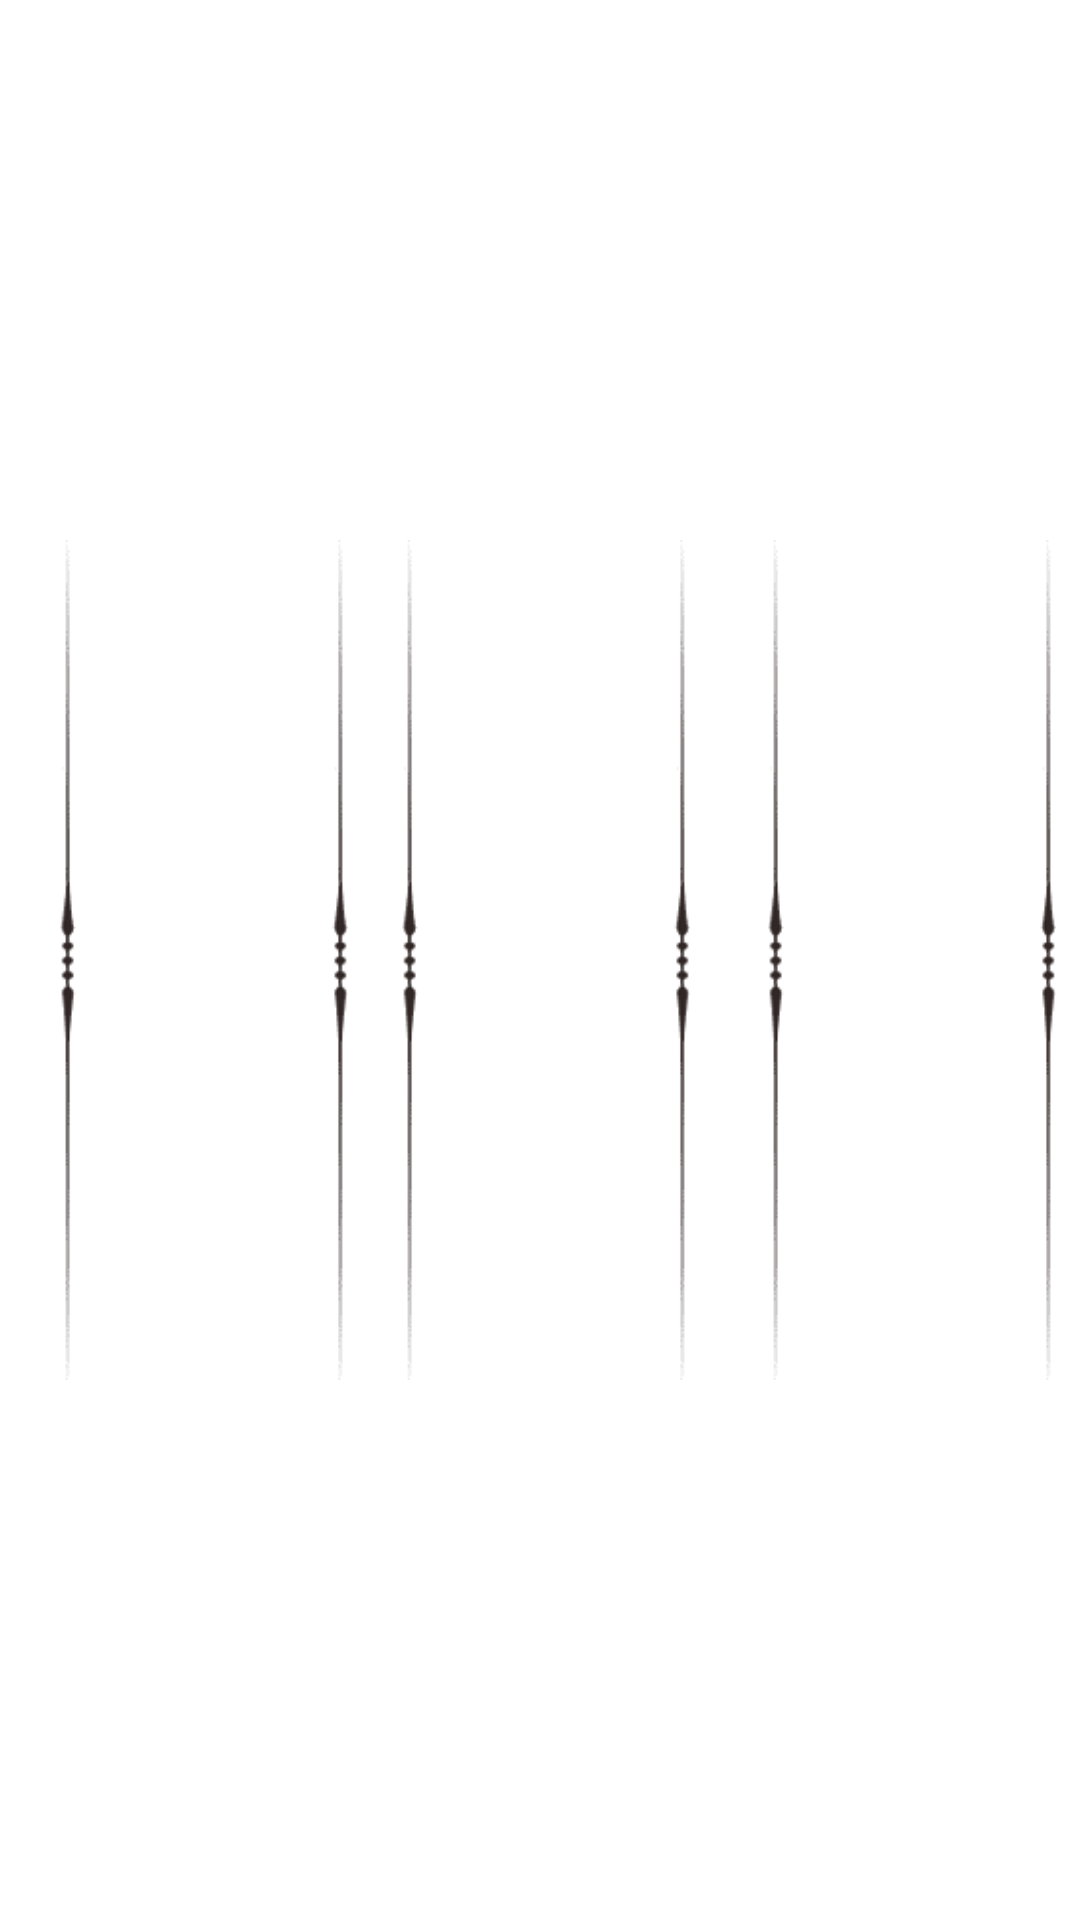

Reconstruct the res/layout file that produces this screen, plus the resources it refers to.
<!-- AndroidManifest.xml: application theme Theme.M7FunSlots -->
<!-- res/layout/spinners.xml -->
<?xml version="1.0" encoding="utf-8"?>
<androidx.constraintlayout.widget.ConstraintLayout xmlns:android="http://schemas.android.com/apk/res/android"
    android:layout_width="match_parent"
    android:layout_height="match_parent"
    xmlns:app="http://schemas.android.com/apk/res-auto">

    <LinearLayout
        android:layout_width="wrap_content"
        android:layout_height="wrap_content"
        android:orientation="horizontal"
        android:gravity="center"
        app:layout_constraintBottom_toBottomOf="parent"
        app:layout_constraintEnd_toEndOf="parent"
        app:layout_constraintStart_toStartOf="parent"
        app:layout_constraintTop_toTopOf="parent">

        <FrameLayout
            android:id="@+id/frameLayout1"
            android:layout_width="96dp"
            android:layout_height="280dp"
            android:layout_marginStart="20dp"
            app:layout_constraintBottom_toBottomOf="parent"
            app:layout_constraintStart_toStartOf="parent"
            app:layout_constraintTop_toTopOf="parent">

            <androidx.recyclerview.widget.RecyclerView
                android:id="@+id/spinner1"
                android:layout_width="match_parent"
                android:layout_height="match_parent"
                android:background="@drawable/spinner"
                android:scrollbars="none" />

            
            <View
                android:layout_width="match_parent"
                android:layout_height="match_parent"
                android:background="@android:color/transparent"
                android:clickable="true" />

        </FrameLayout>

        

        <FrameLayout
            android:id="@+id/frameLayout2"
            android:layout_width="96dp"
            android:layout_height="280dp"
            android:layout_marginEnd="8dp"
            android:layout_marginStart="18dp"
            app:layout_constraintBottom_toBottomOf="parent"
            app:layout_constraintStart_toEndOf="@+id/frameLayout1"
            app:layout_constraintTop_toTopOf="parent">

            <androidx.recyclerview.widget.RecyclerView
                android:id="@+id/spinner2"
                android:layout_width="match_parent"
                android:layout_height="match_parent"
                android:background="@drawable/spinner"
                android:scrollbars="none" />

            
            <View
                android:layout_width="match_parent"
                android:layout_height="match_parent"
                android:background="@android:color/transparent"
                android:clickable="true" />

        </FrameLayout>

        

        <FrameLayout
            android:id="@+id/frameLayout3"
            android:layout_width="96dp"
            android:layout_height="280dp"
            android:layout_marginEnd="8dp"
            android:layout_marginStart="18dp"
            app:layout_constraintBottom_toBottomOf="parent"
            app:layout_constraintStart_toEndOf="@+id/frameLayout2"
            app:layout_constraintTop_toTopOf="parent">

            <androidx.recyclerview.widget.RecyclerView
                android:id="@+id/spinner3"
                android:layout_width="match_parent"
                android:layout_height="match_parent"
                android:background="@drawable/spinner"
                android:scrollbars="none" />

            
            <View
                android:layout_width="match_parent"
                android:layout_height="match_parent"
                android:background="@android:color/transparent"
                android:clickable="true" />

        </FrameLayout>

    </LinearLayout>

</androidx.constraintlayout.widget.ConstraintLayout>
<!-- resources referenced by this layout -->
<resources>
  <!-- drawable spinner: webp bitmap (drawable, 1754 bytes) -->
  <style name="Theme.M7FunSlots" parent="Theme.MaterialComponents.DayNight.DarkActionBar">
          
          <item name="android:windowDisablePreview">true</item>
          
          <item name="android:statusBarColor">?attr/colorPrimaryVariant</item>
          
      </style>
</resources>
